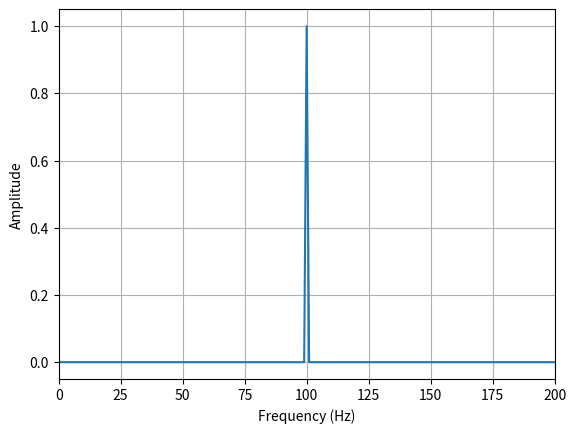

Source code (Python):
import numpy as np
import matplotlib.pyplot as plt

fs = 1000
t = np.arange(0, 1, 1/fs)

x = np.sin(2*np.pi*100*t)

X = np.fft.rfft(x)
f = np.fft.rfftfreq(len(x), 1/fs)

magnitude = np.abs(X) / len(x)
magnitude[1:-1] *= 2

plt.plot(f, magnitude)
plt.xlabel("Frequency (Hz)")
plt.ylabel("Amplitude")
plt.xlim(0, 200)
plt.grid()
plt.show()
